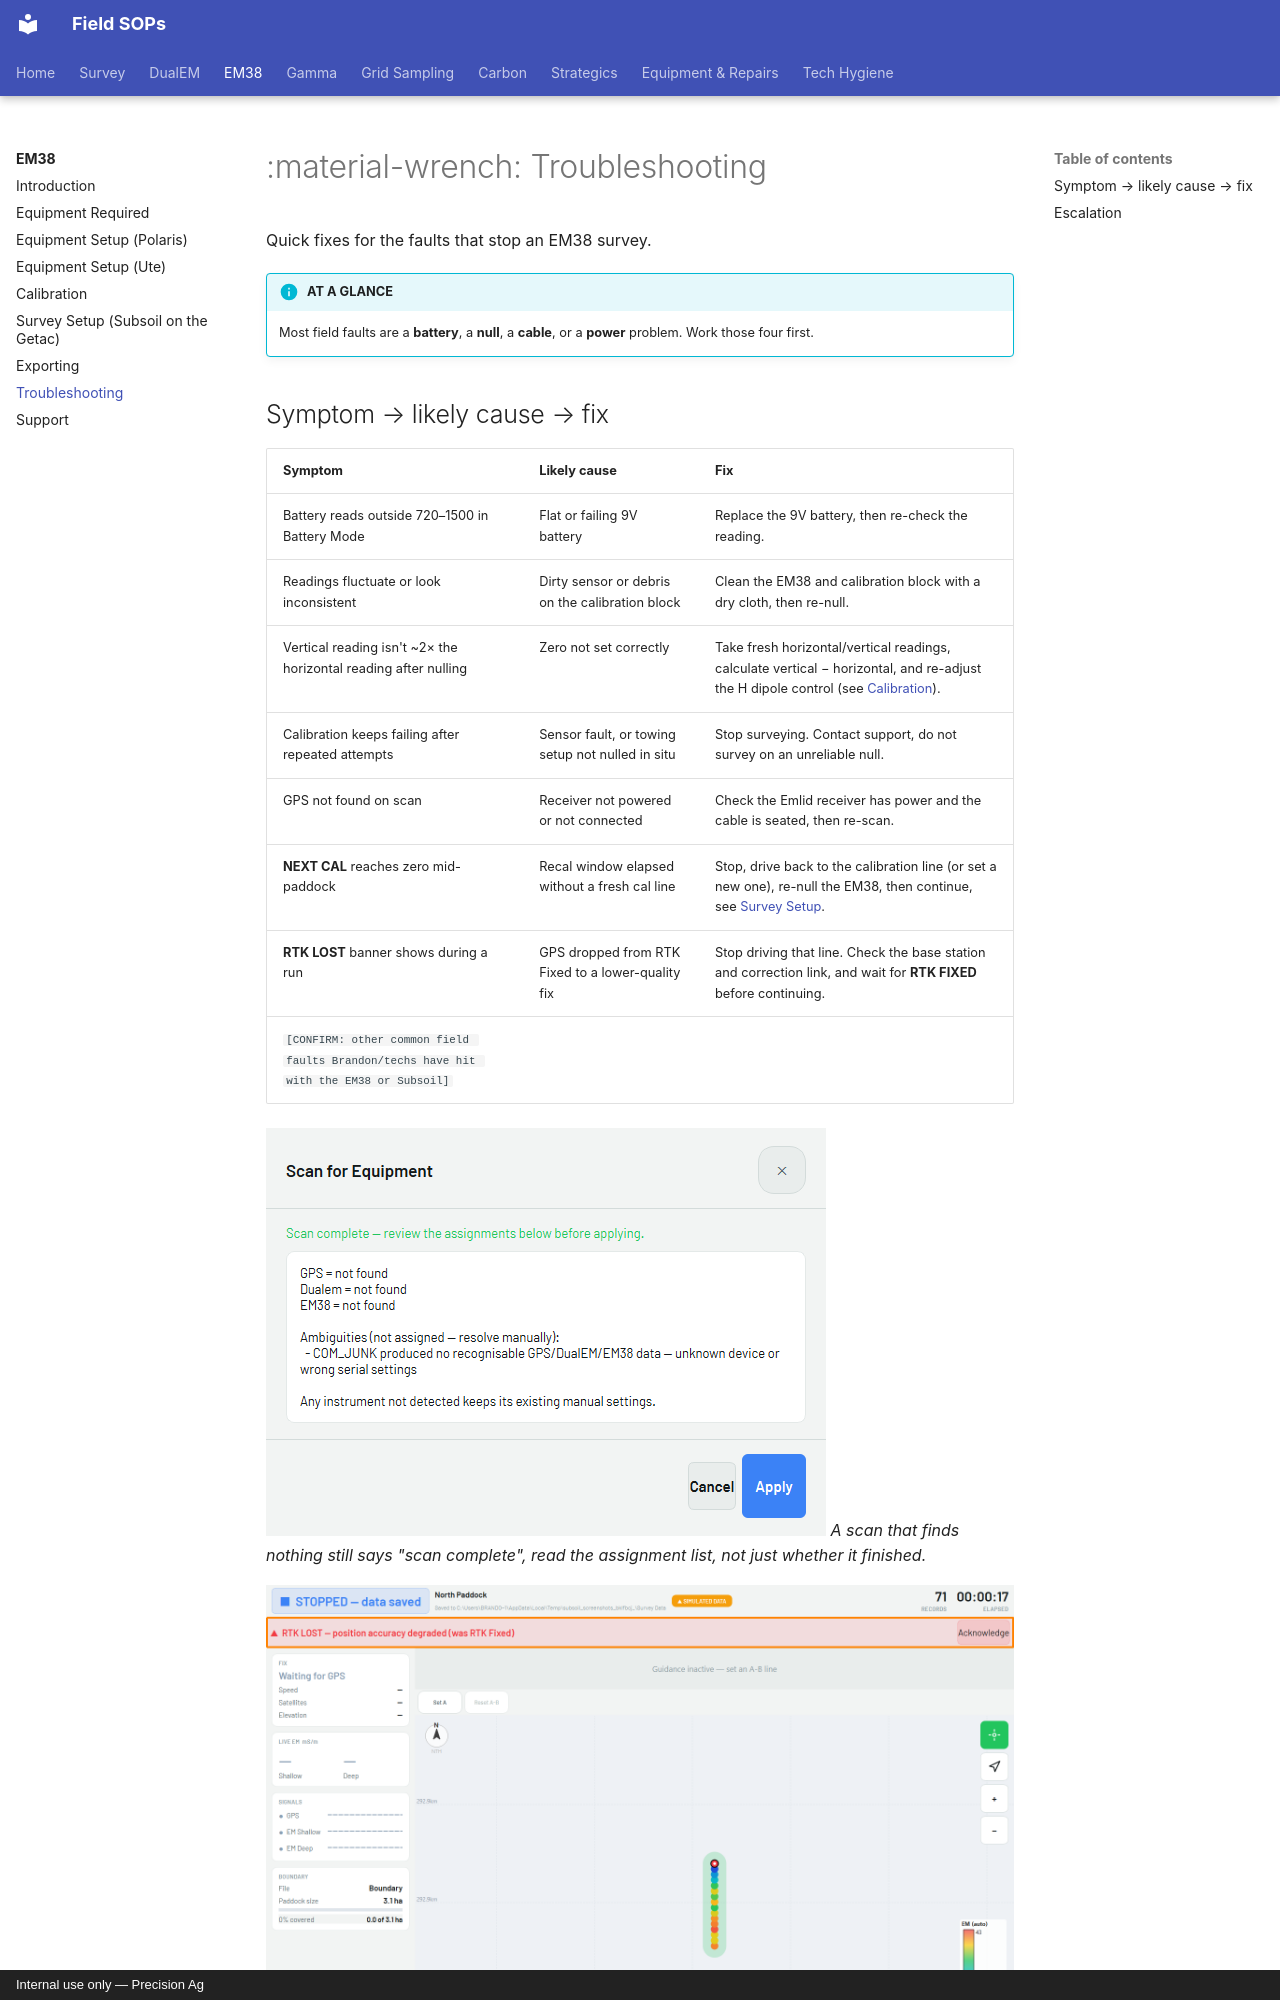

repository: Precision-Ag/precision-ag-field-sops · page: survey/em38/07-troubleshooting/index.html · generator: mkdocs · copyright: Internal use only — Precision Ag

---
title: Troubleshooting
---
# :material-wrench: Troubleshooting

Quick fixes for the faults that stop an EM38 survey.

!!! info "AT A GLANCE"
    Most field faults are a **battery**, a **null**, a **cable**, or a **power** problem.
    Work those four first.
